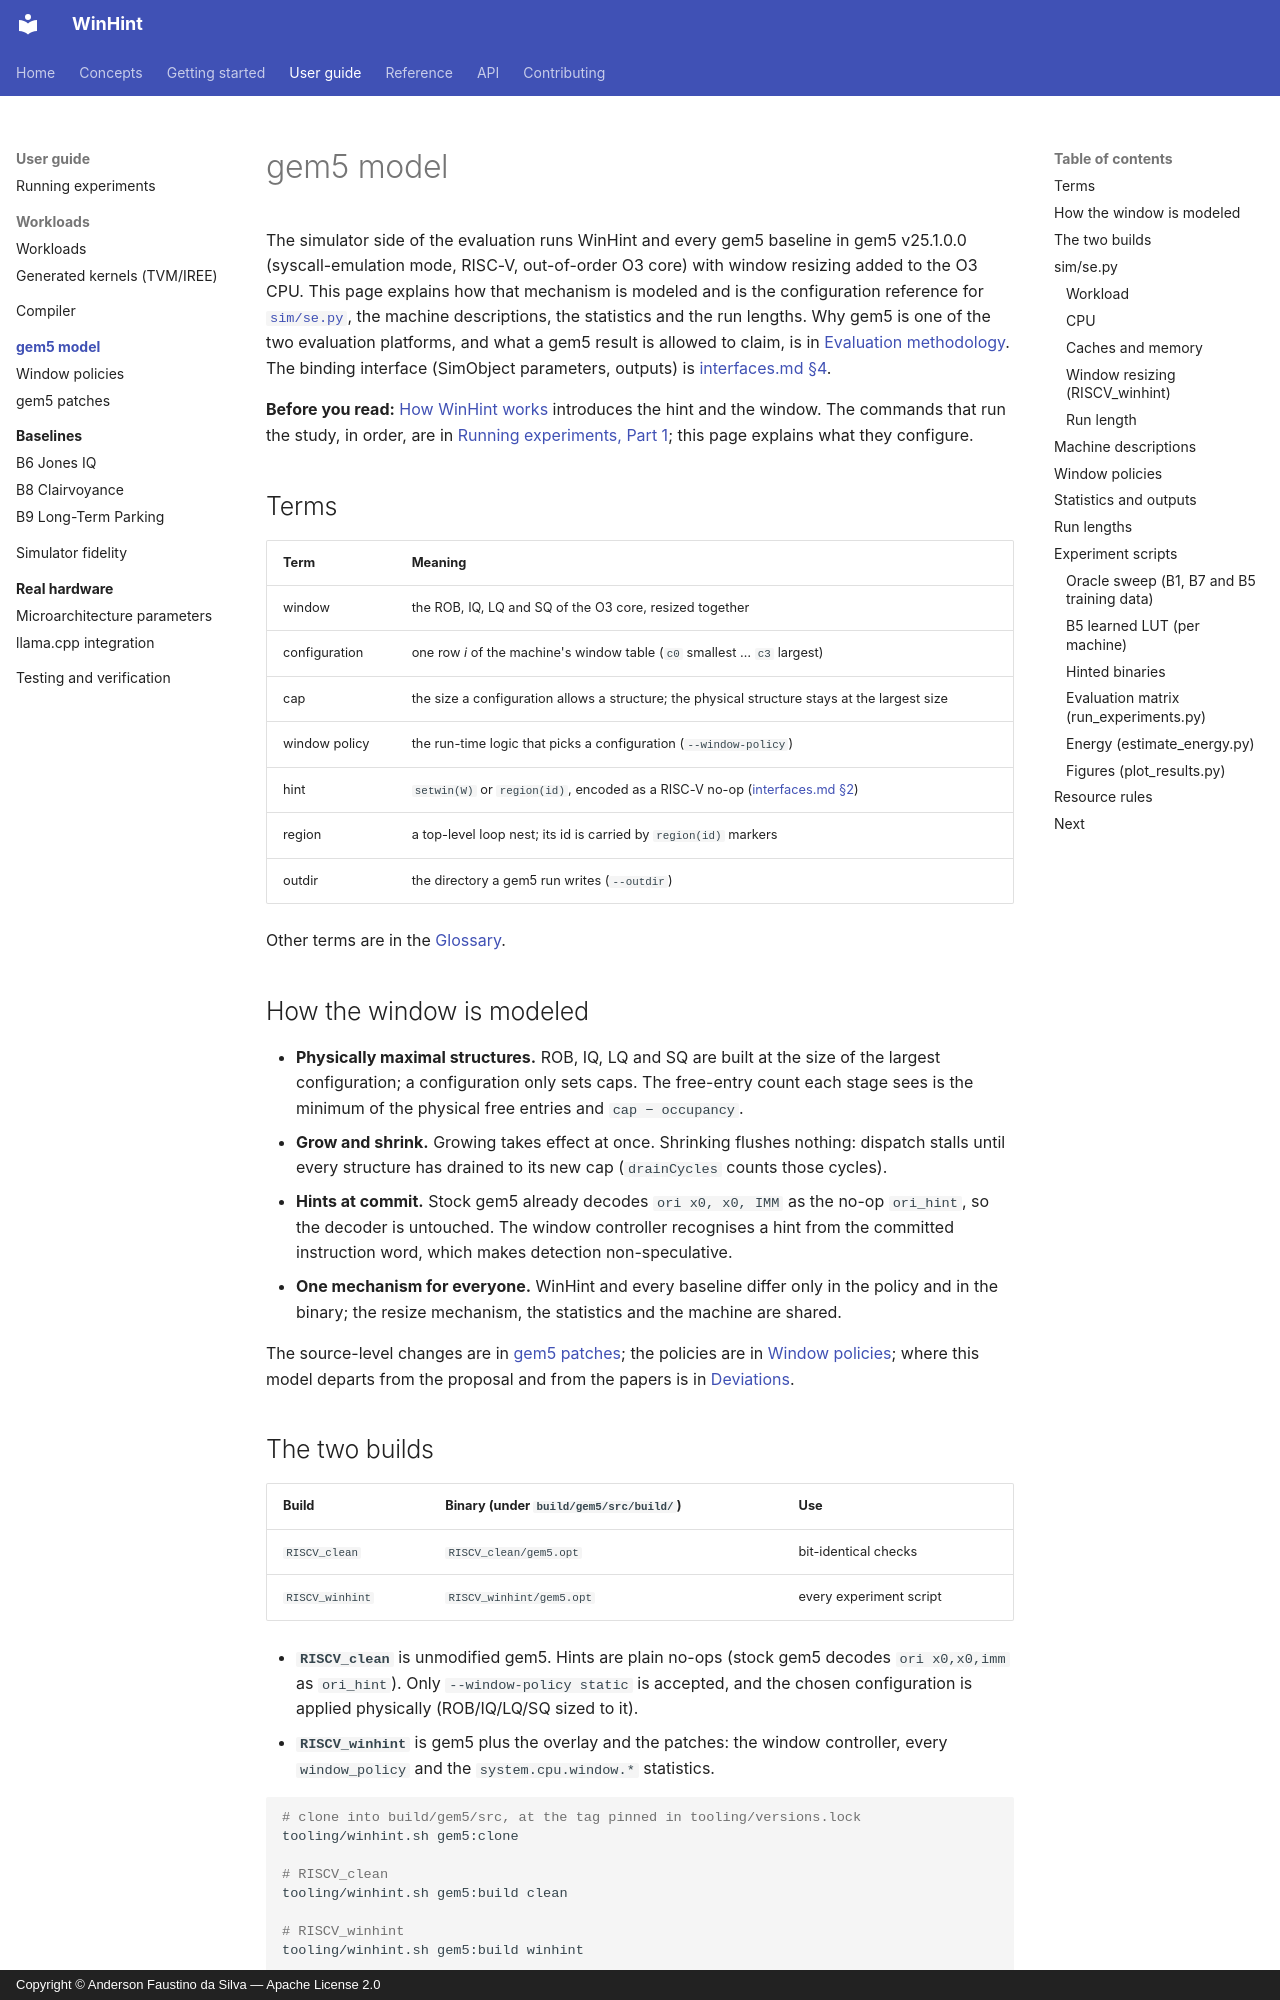

repository: AndersonFaustino/WinHint · page: guide/gem5/index.html · generator: mkdocs · copyright: Copyright © Anderson Faustino da Silva — Apache License 2.0

# gem5 model

The simulator side of the evaluation runs WinHint and every gem5 baseline in gem5 v25.1.0.0
(syscall-emulation mode, RISC-V, out-of-order O3 core) with window resizing added to the O3
CPU. This page explains how that mechanism is modeled and is the configuration reference for
[`sim/se.py`](../../../sim/se.py), the machine descriptions, the statistics and the run
lengths. Why gem5 is one of the two evaluation platforms, and what a gem5 result is allowed to
claim, is in [Evaluation methodology](../../concepts/methodology.md). The binding interface
(SimObject parameters, outputs) is [interfaces.md §4](../../interfaces.md#4-gem5-interface-riscv_winhint-build).

**Before you read:** [How WinHint works](../architecture.md) introduces the hint and the
window. The commands that run the study, in order, are in
[Running experiments, Part 1](../usage.md#part-1-gem5-evaluation); this page explains what
they configure.

## Terms

| Term | Meaning |
|------|---------|
| window | the ROB, IQ, LQ and SQ of the O3 core, resized together |
| configuration | one row *i* of the machine's window table (`c0` smallest … `c3` largest) |
| cap | the size a configuration allows a structure; the physical structure stays at the largest size |
| window policy | the run-time logic that picks a configuration (`--window-policy`) |
| hint | `setwin(W)` or `region(id)`, encoded as a RISC-V no-op ([interfaces.md §2](../../interfaces.md#2-the-hint-isa-contract)) |
| region | a top-level loop nest; its id is carried by `region(id)` markers |
| outdir | the directory a gem5 run writes (`--outdir`) |

Other terms are in the [Glossary](../../reference/glossary.md).

## How the window is modeled

- **Physically maximal structures.** ROB, IQ, LQ and SQ are built at the size of the largest
  configuration; a configuration only sets caps. The free-entry count each stage sees is the
  minimum of the physical free entries and `cap − occupancy`.
- **Grow and shrink.** Growing takes effect at once. Shrinking flushes nothing: dispatch
  stalls until every structure has drained to its new cap (`drainCycles` counts those
  cycles).
- **Hints at commit.** Stock gem5 already decodes `ori x0, x0, IMM` as the no-op `ori_hint`,
  so the decoder is untouched. The window controller recognises a hint from the committed
  instruction word, which makes detection non-speculative.
- **One mechanism for everyone.** WinHint and every baseline differ only in the policy and in
  the binary; the resize mechanism, the statistics and the machine are shared.

The source-level changes are in [gem5 patches](patches.md); the policies are in
[Window policies](policies.md); where this model departs from the proposal and from the
papers is in [Deviations](../../deviations.md#infrastructure).
